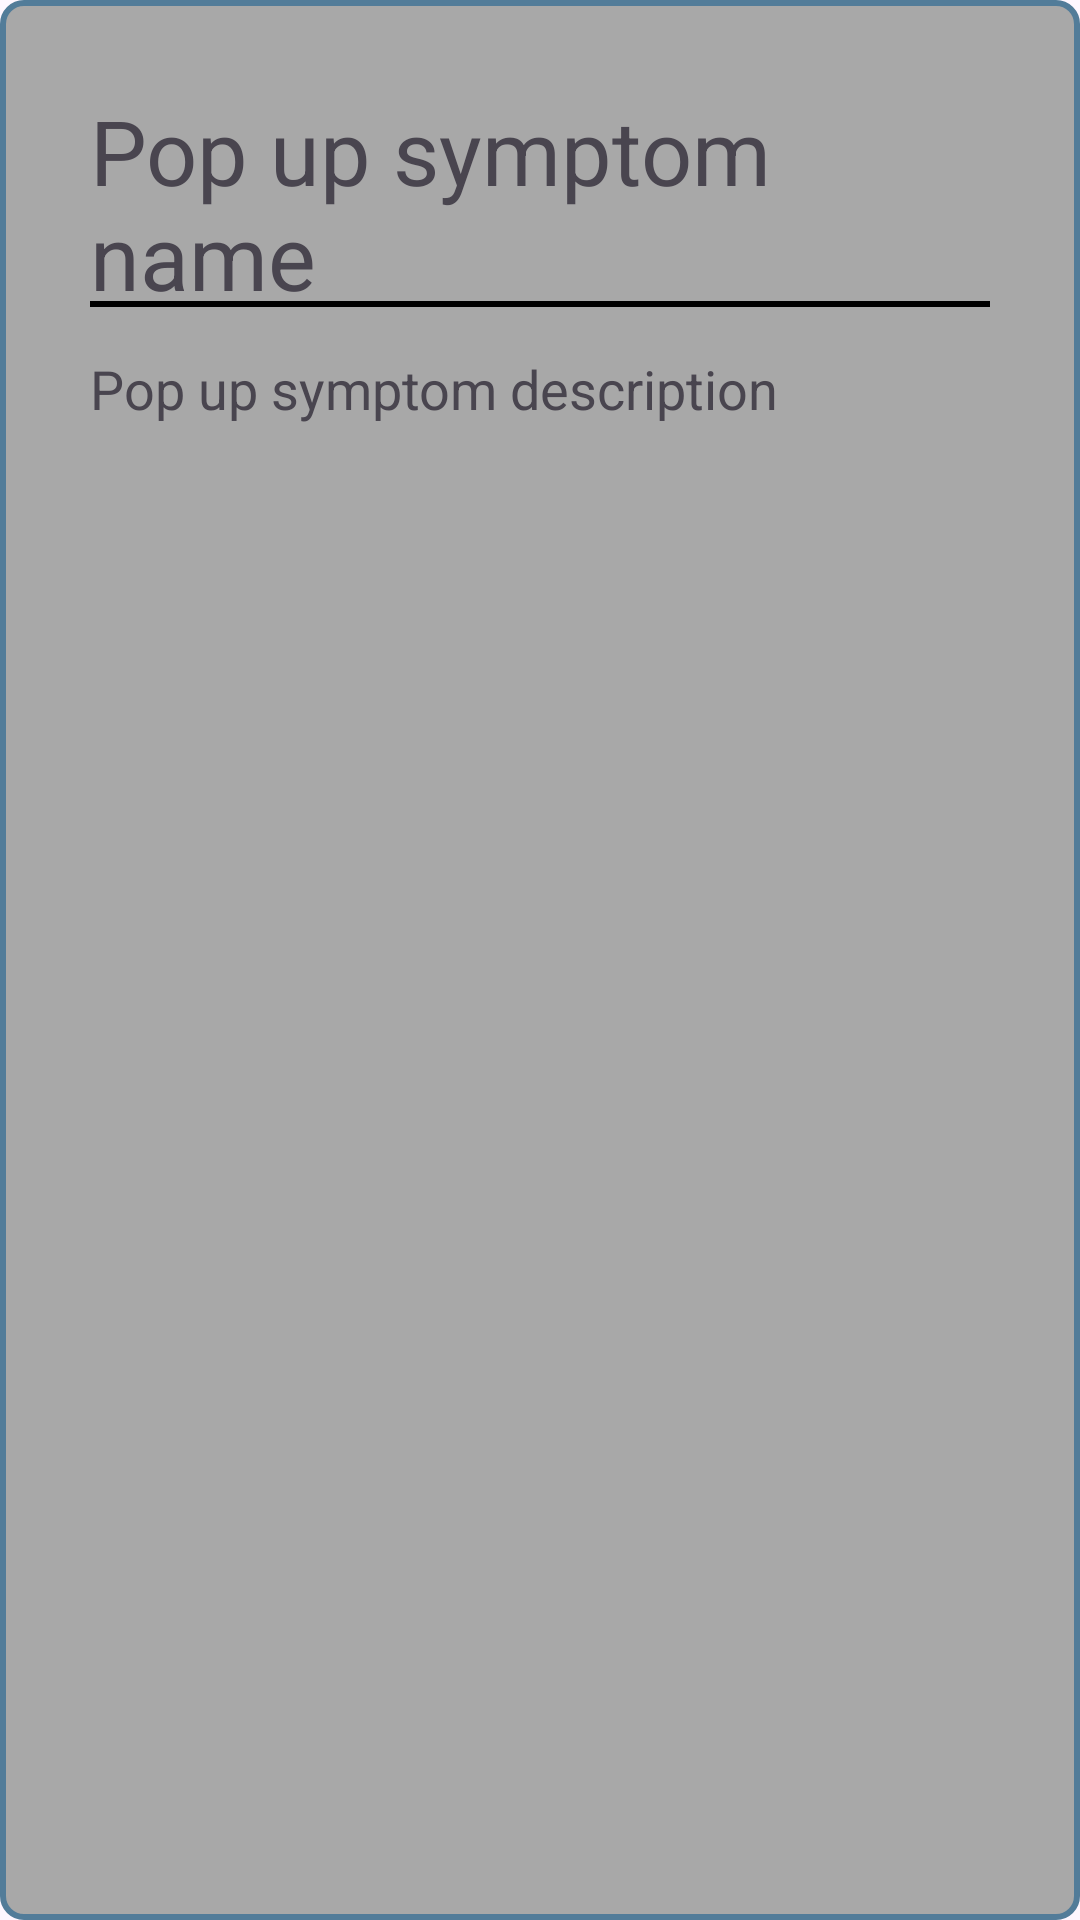

Here is an Android app screen rendered from its layout file. Give the layout XML and the strings, colors and styles it references.
<!-- AndroidManifest.xml: application theme Theme.FIT3162_App -->
<!-- res/layout/symptoms_recyclerview_popup.xml -->
<?xml version="1.0" encoding="utf-8"?>
<LinearLayout xmlns:android="http://schemas.android.com/apk/res/android"
    xmlns:app="http://schemas.android.com/apk/res-auto"
    android:layout_width="match_parent"
    android:layout_height="wrap_content"
    android:orientation="vertical"
    android:padding="30dp"
    android:background="@drawable/symptoms_recyclerview_item_popup_border">

    <LinearLayout
        android:layout_width="wrap_content"
        android:layout_height="wrap_content"
        android:orientation="vertical">

        <TextView
            android:id="@+id/pop_up_symptom_name"
            android:layout_width="wrap_content"
            android:layout_height="wrap_content"
            android:text="Pop up symptom name"
            android:textSize="30dp"/>

        <LinearLayout
            android:layout_width="match_parent"
            android:layout_height="2sp"
            android:orientation="vertical"
            android:background="@color/black"
            android:translationY="-5sp"></LinearLayout>
    </LinearLayout>

    <TextView
        android:id="@+id/pop_up_symptom_description"
        android:layout_width="wrap_content"
        android:layout_height="wrap_content"
        android:text="Pop up symptom description"
        android:textSize="18dp"
        android:layout_marginTop="10dp"/>

</LinearLayout>
<!-- resources referenced by this layout -->
<resources>
  <color name="black">#FF000000</color>
  <!-- drawable symptoms_recyclerview_item_popup_border (drawable) -->
  <?xml version="1.0" encoding="utf-8"?>
  <shape xmlns:android="http://schemas.android.com/apk/res/android">
      <solid android:color="@color/light_grey"></solid>
      <stroke android:width="2dp" android:color="@color/medical_blue"></stroke>
      <corners android:radius="7dp"></corners>
  </shape>
  <style name="Theme.FIT3162_App" parent="Base.Theme.FIT3162_App" />
  <color name="light_grey">#A8A8A8</color>
  <color name="medical_blue">#527c99</color>
  <style name="Base.Theme.FIT3162_App" parent="Theme.Material3.DayNight.NoActionBar">
          
          
      </style>
</resources>
